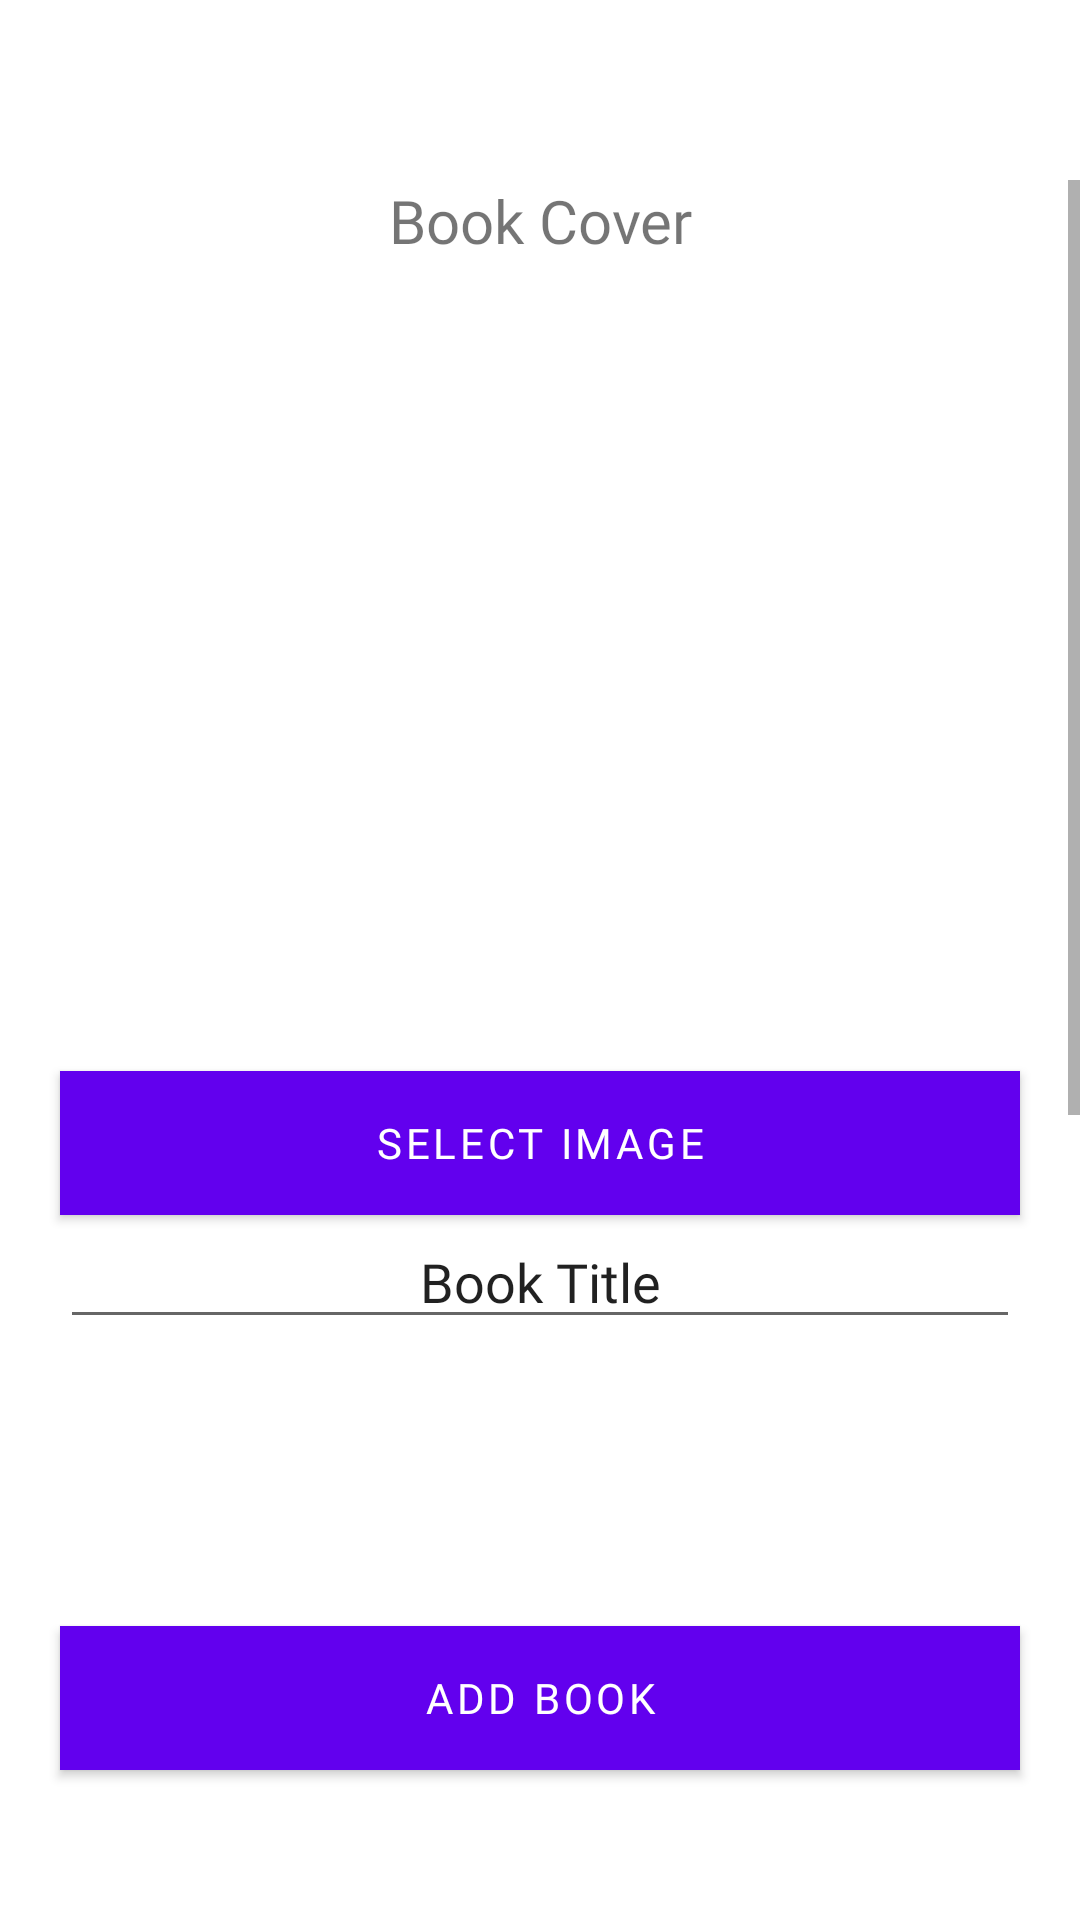

Android layout source for this screen:
<!-- AndroidManifest.xml: application theme Theme.Glisjoie -->
<!-- res/layout/fragment_create_book.xml -->
<?xml version="1.0" encoding="utf-8"?>
<androidx.constraintlayout.widget.ConstraintLayout xmlns:android="http://schemas.android.com/apk/res/android"
    xmlns:app="http://schemas.android.com/apk/res-auto"
    xmlns:tools="http://schemas.android.com/tools"
    android:layout_width="match_parent"
    android:layout_height="match_parent"
    tools:context=".View.books.CreateBooksActivity">


    <Button
        android:id="@+id/AddBookBtn"
        android:layout_width="320dp"
        android:layout_height="wrap_content"
        android:layout_marginBottom="50dp"
        android:background="#FF6961"
        android:fontFamily="@font/katibeh"
        android:gravity="center"
        android:text="Add Book"
        app:layout_constraintBottom_toBottomOf="parent"
        app:layout_constraintEnd_toEndOf="parent"
        app:layout_constraintStart_toStartOf="parent"
        app:layout_constraintTop_toBottomOf="@+id/scrollView2" />

    <ScrollView
        android:id="@+id/scrollView2"
        android:layout_width="match_parent"
        android:layout_height="0dp"
        android:layout_marginTop="60dp"
        android:layout_marginBottom="103dp"
        app:layout_constraintBottom_toTopOf="@+id/AddBookBtn"
        app:layout_constraintTop_toTopOf="parent"
        tools:layout_editor_absoluteX="-16dp">

        <LinearLayout
            android:layout_width="match_parent"
            android:layout_height="wrap_content"
            android:gravity="center"
            android:orientation="vertical">

            <TextView
                android:id="@+id/CoverLabel"
                android:layout_width="wrap_content"
                android:layout_height="wrap_content"
                android:fontFamily="@font/katibeh"
                android:gravity="center"
                android:text="Book Cover"
                android:textSize="20sp" />

            <ImageView
                android:id="@+id/CoverImage"
                android:layout_width="210dp"
                android:layout_height="270dp"
                android:layout_gravity="center"
                android:clipToOutline="true"
                android:outlineAmbientShadowColor="@color/black"
                android:outlineProvider="paddedBounds"
                android:outlineSpotShadowColor="#020202"
                tools:src="@drawable/image" />

            <Button
                android:id="@+id/selectImageBtn"
                android:layout_width="320dp"
                android:layout_height="wrap_content"
                android:background="#FF6961"
                android:fontFamily="@font/katibeh"
                android:gravity="center"
                android:text="Select Image"
                app:rippleColor="#B36868" />

            <EditText
                android:id="@+id/BookTitleTF"
                android:layout_width="320dp"
                android:layout_height="wrap_content"
                android:ems="10"
                android:fontFamily="@font/katibeh"
                android:gravity="center"
                android:hint="Name"
                android:inputType="textPersonName"
                android:text="Book Title" />

            <EditText
                android:id="@+id/DescriptionTF"
                android:layout_width="320dp"
                android:layout_height="wrap_content"
                android:layout_marginStart="20dp"
                android:layout_marginTop="20dp"
                android:layout_marginEnd="20dp"
                android:layout_marginBottom="20dp"
                android:background="@color/material_dynamic_neutral80"
                android:ems="10"
                android:fontFamily="@font/katibeh"
                android:gravity="center"
                android:hint="Description"
                android:inputType="textMultiLine"
                android:paddingStart="10dp"
                android:paddingLeft="15dp"
                android:paddingTop="10dp"
                android:paddingEnd="15dp"
                android:paddingRight="15dp"
                android:paddingBottom="0dp"
                android:selectAllOnFocus="false"
                android:singleLine="false"
                app:circularflow_radiusInDP="15dp" />

        </LinearLayout>
    </ScrollView>

</androidx.constraintlayout.widget.ConstraintLayout>
<!-- resources referenced by this layout -->
<resources>
  <color name="black">#FF000000</color>
  <!-- drawable image: webp bitmap (drawable, 270 bytes) -->
  <style name="Theme.Glisjoie" parent="Theme.MaterialComponents.DayNight.DarkActionBar">
          
          <item name="colorPrimary">@color/purple_500</item>
          <item name="colorPrimaryVariant">@color/purple_700</item>
          <item name="colorOnPrimary">@color/white</item>
          
          <item name="colorSecondary">@color/teal_200</item>
          <item name="colorSecondaryVariant">@color/teal_700</item>
          <item name="colorOnSecondary">@color/black</item>
          
          <item name="android:statusBarColor">?attr/colorPrimaryVariant</item>
          
      </style>
  <color name="purple_500">#FF6200EE</color>
  <color name="purple_700">#FF3700B3</color>
  <color name="white">#FFFFFFFF</color>
  <color name="teal_200">#FF03DAC5</color>
  <color name="teal_700">#FF018786</color>
</resources>
